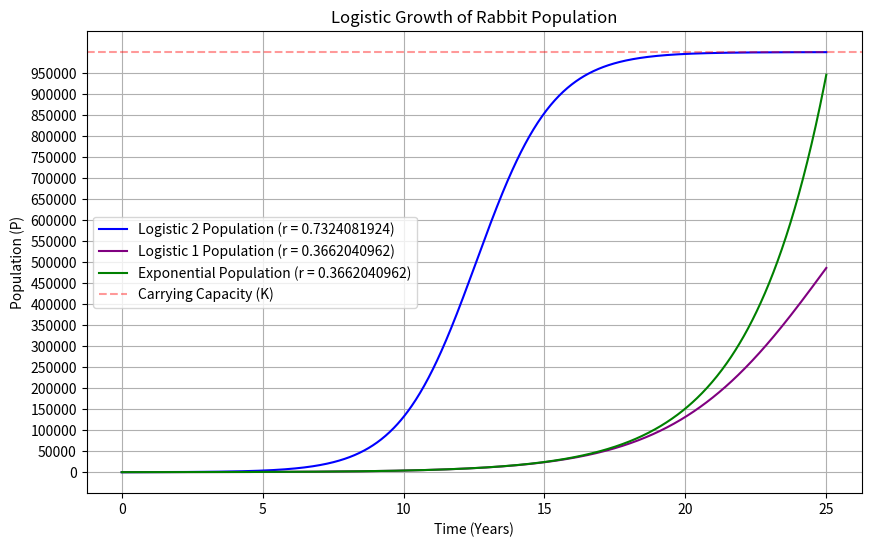

This chart was generated by the following Python code:
import numpy as np
import matplotlib.pyplot as plt

# Values
K = 1000000
P0 = 100
r = 0.7324081924
r1 = 0.3662040962
t_max = 25
num_points = 1000

# Time Range
t = np.linspace(0, t_max, num_points)

# Logistic Solution
P = (K * P0 * np.exp(r * t)) / (K - P0 + P0 * np.exp(r * t))
P1 = (K * P0 * np.exp(r1 * t)) / (K - P0 + P0 * np.exp(r1 * t))

# Exponential Solution
P2= P0 * np.exp(r1 * t)

# Plotting
plt.figure(figsize=(10, 6))
plt.plot(t, P, label=f"Logistic 2 Population (r = {r})", color="blue")
plt.plot(t, P1, label=f"Logistic 1 Population (r = {r1})", color="purple")
plt.plot(t, P2, label=f"Exponential Population (r = {r1})", color="green")
plt.axhline(y=K, color="red", alpha = 0.4, linestyle="--", label="Carrying Capacity (K)")
plt.title("Logistic Growth of Rabbit Population")
plt.xlabel("Time (Years)")
plt.ylabel("Population (P)")
plt.grid(True)
plt.legend()

# Add y-axis ticks and labels
plt.yticks(np.arange(0, max(P) + 100, 50000))

# Show the plot
plt.show()
